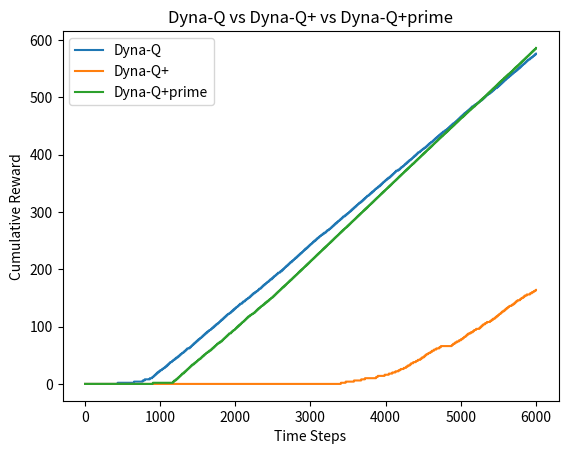

Write the Python code that produced this figure.
import random
import numpy as np
import matplotlib.pyplot as plt


def return_grid_world1():
    grid = [
        [0, 0, 0, 2, 0, 0, 0, 0, 0],
        [0, 0, 0, 0, 0, 0, 0, 0, 0],
        [0, 1, 1, 1, 1, 1, 1, 1, 1],
        [0, 0, 0, 0, 0, 0, 0, 0, 0],
        [0, 0, 0, 0, 0, 0, 0, 0, 0],
        [0, 0, 0, 0, 0, 0, 0, 0, 3]
    ]
    return grid


def return_grid_world2():
    grid = [
        [0, 0, 0, 2, 0, 0, 0, 0, 0],
        [0, 0, 0, 0, 0, 0, 0, 0, 0],
        [0, 1, 1, 1, 1, 1, 1, 1, 0],
        [0, 0, 0, 0, 0, 0, 0, 0, 0],
        [0, 0, 0, 0, 0, 0, 0, 0, 0],
        [0, 0, 0, 0, 0, 0, 0, 0, 3]
    ]
    return grid


def initialize_q_values():
    q_values = {}
    for i in range(1, 7):
        for j in range(1, 10):
            coordinate = int(str(i) + str(j))
            q_values[coordinate] = {
                'up': 0,
                'down': 0,
                'right': 0,
                'left': 0
            }
    return q_values


def initialize_model():
    model = {}
    for i in range(1, 7):
        for j in range(1, 10):
            coordinate = str(i) + str(j) + 'up'
            model[coordinate] = []
    return model


def tie_check(max_action_array):
    r = random.randint(1, len(max_action_array))
    max_action = max_action_array[r - 1]
    return max_action


def return_e_greedy_action(current_state1, q_values1):
    max_value = -1000
    for action in q_values1[current_state1]:
        if q_values1[current_state1][action] > max_value:
            max_value = q_values1[current_state1][action]
    max_action_array = []
    for action in q_values1[current_state1]:
        if q_values1[current_state1][action] == max_value:
            max_action_array.append(action)
    max_action = tie_check(max_action_array)

    r = random.random()
    epsilon = 0.1
    if r < epsilon:
        r = random.randint(1, 4)
        if r == 1:
            max_action = 'up'
        elif r == 2:
            max_action = 'down'
        elif r == 3:
            max_action = 'right'
        elif r == 4:
            max_action = 'left'
    return max_action


def boundary_check(current_state1, action1):
    coordinate = str(current_state1)
    x_val = int(coordinate[1])
    y_val = int(coordinate[0])
    if action1 == 'up':
        y_val = y_val + 1
    if action1 == 'down':
        y_val = y_val - 1
    if action1 == 'right':
        x_val = x_val + 1
    if action1 == 'left':
        x_val = x_val - 1
    if y_val > 6 or y_val < 1:
        return True
    if x_val > 9 or x_val < 1:
        return True
    return False


def wall_check(current_state1, action1, grid1):
    coordinate = str(current_state1)
    x_val = int(coordinate[1])
    y_val = int(coordinate[0])
    if action1 == 'up':
        y_val = y_val + 1
    if action1 == 'down':
        y_val = y_val - 1
    if action1 == 'right':
        x_val = x_val + 1
    if action1 == 'left':
        x_val = x_val - 1
    if grid1[y_val - 1][x_val - 1] == 1:
        return True
    return False


def return_next_state(current_state1, action1, grid):
    b_check = boundary_check(current_state1, action1)
    if b_check:
        return current_state1
    w_check = wall_check(current_state1, action1, grid)
    if w_check:
        return current_state1
    coordinate = str(current_state1)
    x_val = int(coordinate[1])
    y_val = int(coordinate[0])
    if action1 == 'up':
        y_val = y_val + 1
        next_state = int(str(y_val) + str(x_val))
        return next_state
    if action1 == 'down':
        y_val = y_val - 1
        next_state = int(str(y_val) + str(x_val))
        return next_state
    if action1 == 'right':
        x_val = x_val + 1
        next_state = int(str(y_val) + str(x_val))
        return next_state
    if action1 == 'left':
        x_val = x_val - 1
        next_state = int(str(y_val) + str(x_val))
        return next_state


def return_reward_and_next_state(current_state1, action1, grid1, q_values):
    reward = 0
    next_state = return_next_state(current_state1, action1, grid1)
    if next_state == current_state1:
        action1 = return_e_greedy_action(current_state1, q_values)
        reward, next_state = return_reward_and_next_state(current_state1, action1, grid1, q_values)
    if next_state == 69:
        reward = 1
    return reward, next_state


def greedy_q_value(q_values, current_state):
    max_value = -1000
    for action in q_values[current_state]:
        if q_values[current_state][action] > max_value:
            max_value = q_values[current_state][action]
    return max_value


def q_update(q_values, reward, action, current_state, state_prime):
    q_value = q_values[current_state][action]
    q_value_state_prime = greedy_q_value(q_values, state_prime)
    alpha = .1
    lamda = 0.95
    updated_q_value = q_value + alpha * (reward + lamda * q_value_state_prime - q_value)
    q_values[current_state][action] = updated_q_value
    return q_values


def return_random_model_state(model):
    r = random.randint(1, len(model))
    counter = 0
    for state in model:
        if counter == r - 1:
            return state
        else:
            counter = counter + 1


def tabular_dyna_q(n_steps):
    grid1 = return_grid_world1()
    grid2 = return_grid_world2()
    q_vals = initialize_q_values()
    model = {}
    current_state = 14
    cumulative_reward = 0
    y_values = []
    x_values = []
    for i in range(3000):
        action = return_e_greedy_action(current_state, q_vals)
        reward, state_prime = return_reward_and_next_state(current_state, action, grid1, q_vals)
        if state_prime == 69:
            reward = reward + 1
        cumulative_reward = cumulative_reward + reward
        q_vals = q_update(q_vals, reward, action, current_state, state_prime)
        model_state_action = str(current_state) + action
        model[model_state_action] = [reward, state_prime]
        current_state = state_prime
        if state_prime == 69:
            current_state = 14
        x_values.append(i + 1)
        y_values.append(cumulative_reward)
        for planning in range(n_steps):
            random_model_state_action = return_random_model_state(model)
            random_state = int(random_model_state_action[0:2])
            random_action = random_model_state_action[2:]
            rew = model[random_model_state_action][0]
            s_prime = model[random_model_state_action][1]
            q_vals = q_update(q_vals, rew, random_action, random_state, s_prime)
    for i in range(3000, 6000):
        action = return_e_greedy_action(current_state, q_vals)
        reward, state_prime = return_reward_and_next_state(current_state, action, grid2, q_vals)
        if state_prime == 69:
            reward = reward + 1
        cumulative_reward = cumulative_reward + reward
        q_vals = q_update(q_vals, reward, action, current_state, state_prime)
        model_state_action = str(current_state) + action
        model[model_state_action] = [reward, state_prime]
        current_state = state_prime
        if state_prime == 69:
            current_state = 14
        x_values.append(i + 1)
        y_values.append(cumulative_reward)
        for planning in range(n_steps):
            random_model_state_action = return_random_model_state(model)
            random_state = int(random_model_state_action[0:2])
            random_action = random_model_state_action[2:]
            rew = model[random_model_state_action][0]
            s_prime = model[random_model_state_action][1]
            q_vals = q_update(q_vals, rew, random_action, random_state, s_prime)
    return x_values, y_values


def tabular_dyna_q_plus(n_steps):
    grid1 = return_grid_world1()
    grid2 = return_grid_world2()
    q_vals = initialize_q_values()
    model = {}
    time_step_counter = {}
    current_state = 14
    cumulative_reward = 0
    y_values = []
    x_values = []
    for i in range(3000):
        action = return_e_greedy_action(current_state, q_vals)
        reward, state_prime = return_reward_and_next_state(current_state, action, grid1, q_vals)
        if state_prime == 69:
            reward = reward + 1
        cumulative_reward = cumulative_reward + reward
        q_vals = q_update(q_vals, reward, action, current_state, state_prime)
        model_state_action = str(current_state) + action
        time_step_for_bonus = time_step_counter.setdefault(model_state_action)
        if time_step_for_bonus is None:
            time_step_counter[model_state_action] = i
            model[model_state_action] = [reward, state_prime, 0]
        else:
            if i - time_step_for_bonus > 10:
                model[model_state_action] = [reward, state_prime, i - time_step_for_bonus]
                time_step_counter[model_state_action] = i
            else:
                model[model_state_action] = [reward, state_prime, 0]

        current_state = state_prime
        if state_prime == 69:
            current_state = 14
        x_values.append(i + 1)
        y_values.append(cumulative_reward)
        for planning in range(n_steps):
            random_model_state_action = return_random_model_state(model)
            random_state = int(random_model_state_action[0:2])
            random_action = random_model_state_action[2:]
            rew = model[random_model_state_action][0]
            k = 0.01
            bonus = k * (model[random_model_state_action][2])**0.5
            rew = rew + bonus
            s_prime = model[random_model_state_action][1]
            q_vals = q_update(q_vals, rew, random_action, random_state, s_prime)
    for i in range(3000, 6000):
        action = return_e_greedy_action(current_state, q_vals)
        reward, state_prime = return_reward_and_next_state(current_state, action, grid2, q_vals)
        if state_prime == 69:
            reward = reward + 1
        cumulative_reward = cumulative_reward + reward
        q_vals = q_update(q_vals, reward, action, current_state, state_prime)
        model_state_action = str(current_state) + action
        time_step_for_bonus = time_step_counter.setdefault(model_state_action)
        if time_step_for_bonus is None:
            model[model_state_action] = [reward, state_prime, 0]
            time_step_counter[model_state_action] = i
        else:
            if i - time_step_for_bonus > 10:
                model[model_state_action] = [reward, state_prime, i - time_step_for_bonus]
                time_step_counter[model_state_action] = i
            else:
                model[model_state_action] = [reward, state_prime, 0]
        current_state = state_prime
        if state_prime == 69:
            current_state = 14
        x_values.append(i + 1)
        y_values.append(cumulative_reward)
        for planning in range(n_steps):
            random_model_state_action = return_random_model_state(model)
            random_state = int(random_model_state_action[0:2])
            random_action = random_model_state_action[2:]
            rew = model[random_model_state_action][0]
            k = 0.01
            bonus = k * (model[random_model_state_action][2])**0.5
            rew = rew + bonus
            s_prime = model[random_model_state_action][1]
            q_vals = q_update(q_vals, rew, random_action, random_state, s_prime)
    return x_values, y_values


def return_e_greedy_action_exp(current_state, q_values, time_step_counter, current_time_step):
    max_value = -1000
    bonus_dict = {}
    for action in q_values[current_state]:
        state_action_pair = str(current_state) + action
        time_step_for_bonus = time_step_counter.setdefault(state_action_pair)
        if time_step_for_bonus is None:
            time_step_counter[state_action_pair] = current_time_step
            bonus_value = 0
        else:
            k = 0.01
            bonus_value = k * (current_time_step - time_step_for_bonus)**0.5
            time_step_counter[state_action_pair] = current_time_step
        bonus_dict[action] = bonus_value
        if q_values[current_state][action] + bonus_value > max_value:
            max_value = q_values[current_state][action] + bonus_value
    max_action_array = []
    for action in q_values[current_state]:
        bonus_value = bonus_dict[action]
        if q_values[current_state][action] + bonus_value == max_value:
            max_action_array.append(action)
    max_action = tie_check(max_action_array)

    r = random.random()
    epsilon = 0.01
    if r < epsilon:
        r = random.randint(1, 4)
        if r == 1:
            max_action = 'up'
        elif r == 2:
            max_action = 'down'
        elif r == 3:
            max_action = 'right'
        elif r == 4:
            max_action = 'left'
    return max_action, time_step_counter


def tabular_dyna_q_plus_exp(n_steps):
    grid1 = return_grid_world1()
    grid2 = return_grid_world2()
    q_vals = initialize_q_values()
    model = {}
    time_step_counter = {}
    current_state = 14
    cumulative_reward = 0
    y_values = []
    x_values = []
    for i in range(3000):
        action, time_step_counter = return_e_greedy_action_exp(current_state, q_vals, time_step_counter, i)
        reward, state_prime = return_reward_and_next_state(current_state, action, grid1, q_vals)
        if state_prime == 69:
            reward = reward + 1
        cumulative_reward = cumulative_reward + reward
        q_vals = q_update(q_vals, reward, action, current_state, state_prime)
        model_state_action = str(current_state) + action
        model[model_state_action] = [reward, state_prime]
        current_state = state_prime
        if state_prime == 69:
            current_state = 14
        x_values.append(i + 1)
        y_values.append(cumulative_reward)
        for planning in range(n_steps):
            random_model_state_action = return_random_model_state(model)
            random_state = int(random_model_state_action[0:2])
            random_action = random_model_state_action[2:]
            rew = model[random_model_state_action][0]
            s_prime = model[random_model_state_action][1]
            q_vals = q_update(q_vals, rew, random_action, random_state, s_prime)
    for i in range(3000, 6000):
        action, time_step_counter = return_e_greedy_action_exp(current_state, q_vals, time_step_counter, i)
        reward, state_prime = return_reward_and_next_state(current_state, action, grid2, q_vals)
        if state_prime == 69:
            reward = reward + 1
        cumulative_reward = cumulative_reward + reward
        q_vals = q_update(q_vals, reward, action, current_state, state_prime)
        model_state_action = str(current_state) + action
        model[model_state_action] = [reward, state_prime]
        current_state = state_prime
        if state_prime == 69:
            current_state = 14
        x_values.append(i + 1)
        y_values.append(cumulative_reward)
        for planning in range(n_steps):
            random_model_state_action = return_random_model_state(model)
            random_state = int(random_model_state_action[0:2])
            random_action = random_model_state_action[2:]
            rew = model[random_model_state_action][0]
            s_prime = model[random_model_state_action][1]
            q_vals = q_update(q_vals, rew, random_action, random_state, s_prime)
    return x_values, y_values


x, y = tabular_dyna_q(5)
x_plus, y_plus = tabular_dyna_q_plus(5)
x_plus_exp, y_plus_exp = tabular_dyna_q_plus_exp(5)
plt.plot(x, y)
plt.plot(x_plus, y_plus)
plt.plot(x_plus_exp, y_plus_exp)
plt.legend(['Dyna-Q', 'Dyna-Q+', 'Dyna-Q+prime'], loc="upper left")
plt.title('Dyna-Q vs Dyna-Q+ vs Dyna-Q+prime')
plt.xlabel('Time Steps')
plt.ylabel('Cumulative Reward')
plt.show()

